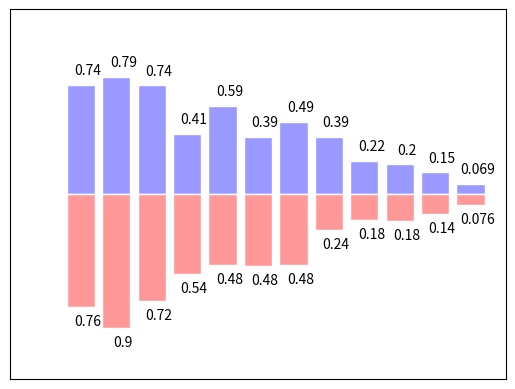

Generate this figure with matplotlib:
#!/usr/bin/env python
# -*- coding: utf-8 -*-
'''
[redacted]
@Date: 2019-11-04 15:38:46
@Description: 散点图, 柱状图
@LastEditTime: 2019-11-04 16:43:02
'''
import numpy as np
import matplotlib.pyplot as plt


def plot_scatter():
    n = 1024
    # 标注正态分布
    X = np.random.normal(0, 1, n)
    Y = np.random.normal(0, 1, n)

    T = np.arctan2(Y, X)  # 点的颜色
    print(T[500])
    plt.scatter(X, Y, s=50, c=T, alpha=0.7)
    plt.xlim((-3.5, 3.5))
    plt.xticks(())  # 隐藏xticks
    plt.ylim((-3.5, 3.5))
    plt.yticks(())  # 隐藏yticks

    plt.show()

def plot_bar():
    n = 12
    X = np.arange(n)
    uniform = np.random.uniform(0.5, 1.0, n)
    print(X, uniform)
    Y1 = (1-X/float(n)) * np.random.uniform(0.5, 1.0, n)  # 均匀分布
    Y2 = (1-X/float(n)) * np.random.uniform(0.5, 1.0, n)  # 均匀分布
    # 设置主题颜色和边框颜色
    plt.bar(X, +Y1, facecolor='#9999ff', edgecolor='white')
    plt.bar(X, -Y2, facecolor='#ff9999', edgecolor='white')

    plt.xlim(-2, n)
    plt.ylim(-1.25, 1.25)
    plt.xticks(())
    plt.yticks(())

    for x, y1 in zip(X, Y1):
        # ha: horizontal alignment
        # va: vertical alignment
        # 横向居中对齐，纵向底部（顶部）对齐
        plt.text(x+0.2, y1+0.05, f"{y1:.2}", ha='center', va='bottom')

    for x, y2 in zip(X, Y2):
        plt.text(x+0.2, -y2-0.05, f"{y2:.2}", ha='center', va='top')
    plt.show()


if __name__ == '__main__':
    # plt_scatter()
    plot_bar()
